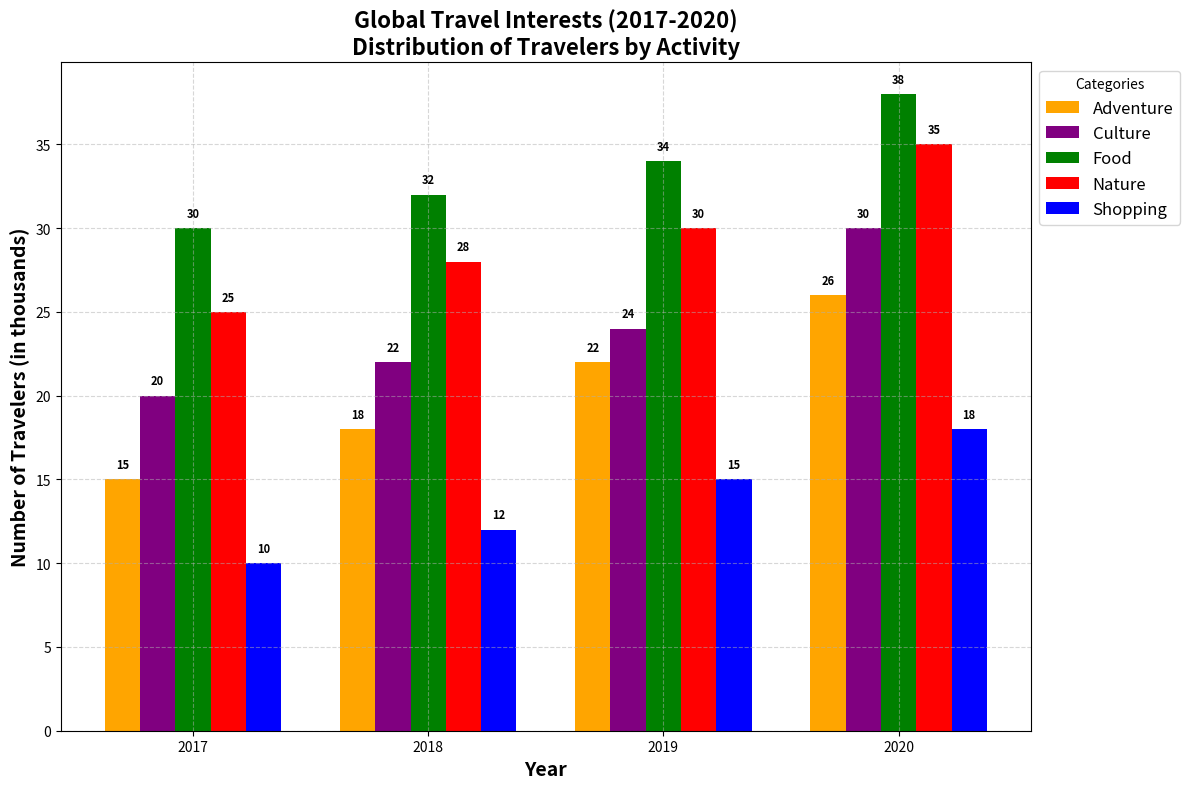

Python code for this plot:
import matplotlib.pyplot as plt
import numpy as np

years = ['2017', '2018', '2019', '2020']
categories = ['Adventure', 'Culture', 'Food', 'Nature', 'Shopping']

data = np.array([
    [15, 18, 22, 26],  # Adventure
    [20, 22, 24, 30],  # Culture
    [30, 32, 34, 38],  # Food
    [25, 28, 30, 35],  # Nature
    [10, 12, 15, 18],  # Shopping
])

# Manually defined color scheme, shuffled
colors = ['green', 'blue', 'red', 'orange', 'purple']
# Shuffled colors for categories
shuffled_colors = ['orange', 'purple', 'green', 'red', 'blue']

fig, ax = plt.subplots(figsize=(12, 8))

bar_width = 0.15
x = np.arange(len(years))

for i, category in enumerate(categories):
    ax.bar(x + i * bar_width, data[i], width=bar_width, label=category, color=shuffled_colors[i])

for i in range(len(years)):
    for j in range(len(categories)):
        plt.text(i + j * bar_width, data[j][i] + 0.5, str(data[j][i]), ha='center', va='bottom', fontsize=8, fontweight='bold')

ax.set_xlabel('Year', fontsize=14, fontweight='bold')
ax.set_ylabel('Number of Travelers (in thousands)', fontsize=14, fontweight='bold')
ax.set_title('Global Travel Interests (2017-2020)\nDistribution of Travelers by Activity', fontsize=16, fontweight='bold')
ax.set_xticks(x + 2 * bar_width)
ax.set_xticklabels(years)

ax.legend(title='Categories', loc='upper left', bbox_to_anchor=(1, 1), fontsize=12)
ax.grid(visible=True, linestyle='--', alpha=0.5)

plt.tight_layout()
plt.show()
